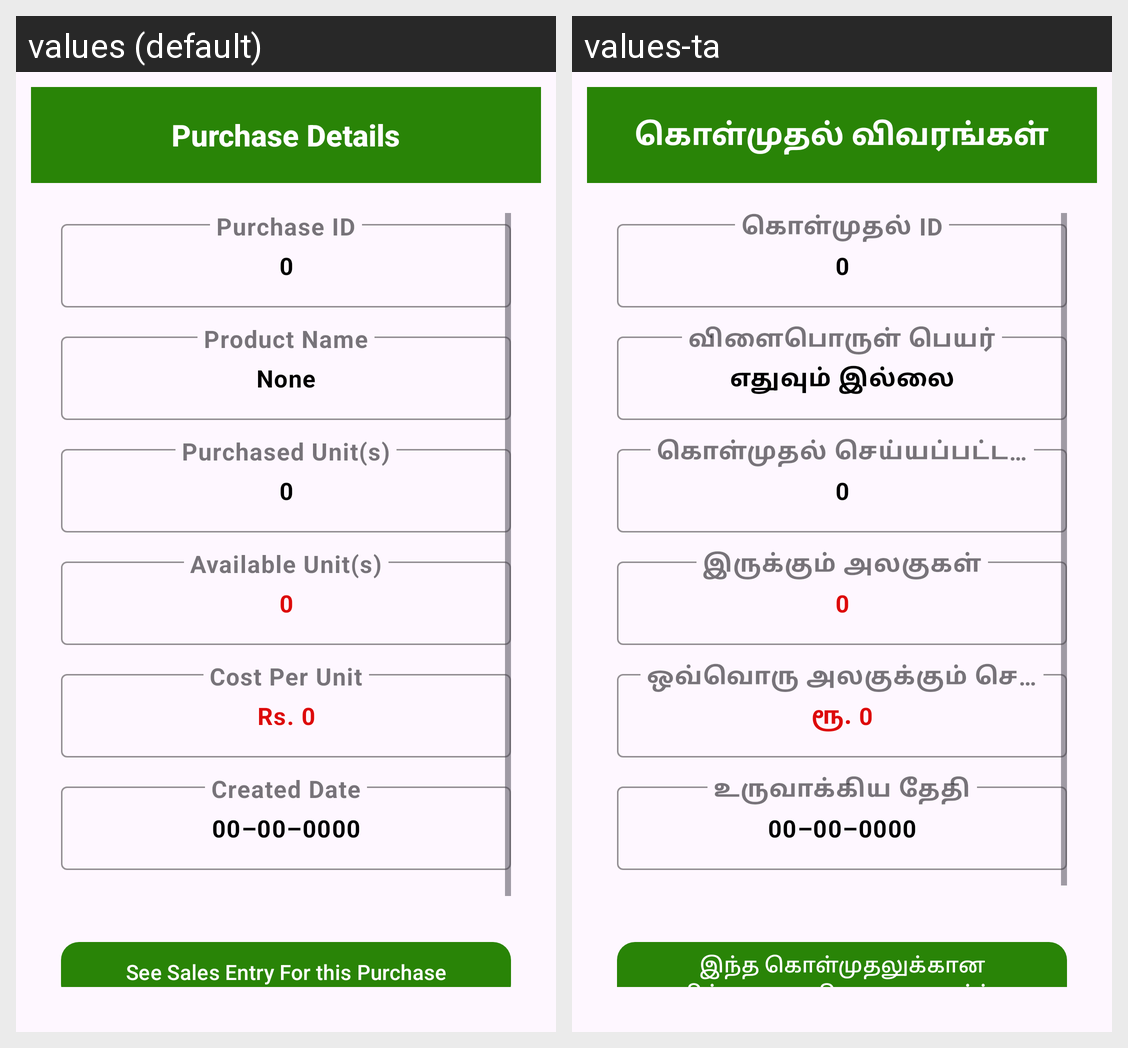

Here is an Android app screen in its default locale and in the app's own translations. Write out the translated-string differences for the strings that appear on this screen.
Android screen res/layout/activity_purchase_view.xml rendered under 2 locales, left to right: values (default), values-ta. Device: Nexus 5 (rendered at 1080×1920; each locale shown at half size, 540×960, under a caption strip naming it); theme Theme.StockManagement.
Strings drawn on this screen, with the default value and each locale's value (text and hints the layout hard-codes, and strings that could not be matched under every locale, appear in the picture but are not listed):

purchase_details
  values: Purchase Details
  values-ta: கொள்முதல் விவரங்கள்

purchase_id
  values: Purchase ID
  values-ta: கொள்முதல் ID

zero
  values: 0
  values-ta: 0

product_name
  values: Product Name
  values-ta: விளைபொருள் பெயர்

none
  values: None
  values-ta: எதுவும் இல்லை

purchased_count
  values: Purchased Unit(s)
  values-ta: கொள்முதல் செய்யப்பட்ட அலகுகள்

purchase_available_count
  values: Available Unit(s)
  values-ta: இருக்கும் அலகுகள்

purchase_cost_per_unit
  values: Cost Per Unit
  values-ta: ஒவ்வொரு அலகுக்கும் செலவு

rs_0
  values: Rs. 0
  values-ta: ரூ. 0

created_date
  values: Created Date
  values-ta: உருவாக்கிய தேதி

date_sample
  values: 00–00–0000
  values-ta: 00–00–0000

purchase_sale_record
  values: See Sales Entry For this Purchase
  values-ta: இந்த கொள்முதலுக்கான விற்பனை பதிவுகளை பார்க்க
